Dataset: Data (GitHub, jared9857/capstone-coral-identification). Classes: bleached coral, dead coral, healthy coral.

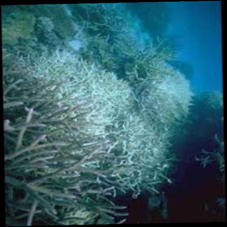
Label: bleached coral

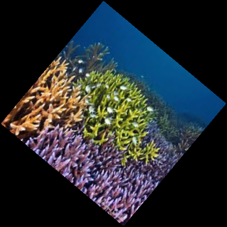
Label: healthy coral

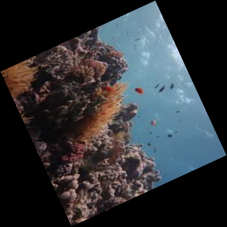
Label: dead coral

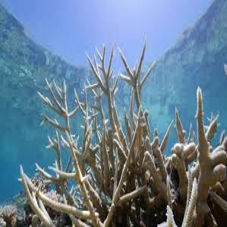
Label: bleached coral

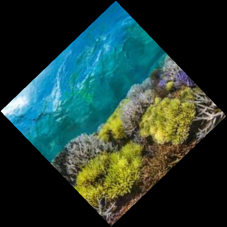
Label: healthy coral

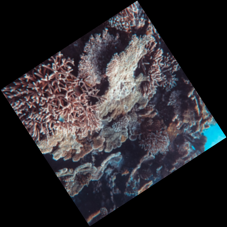
Label: dead coral
